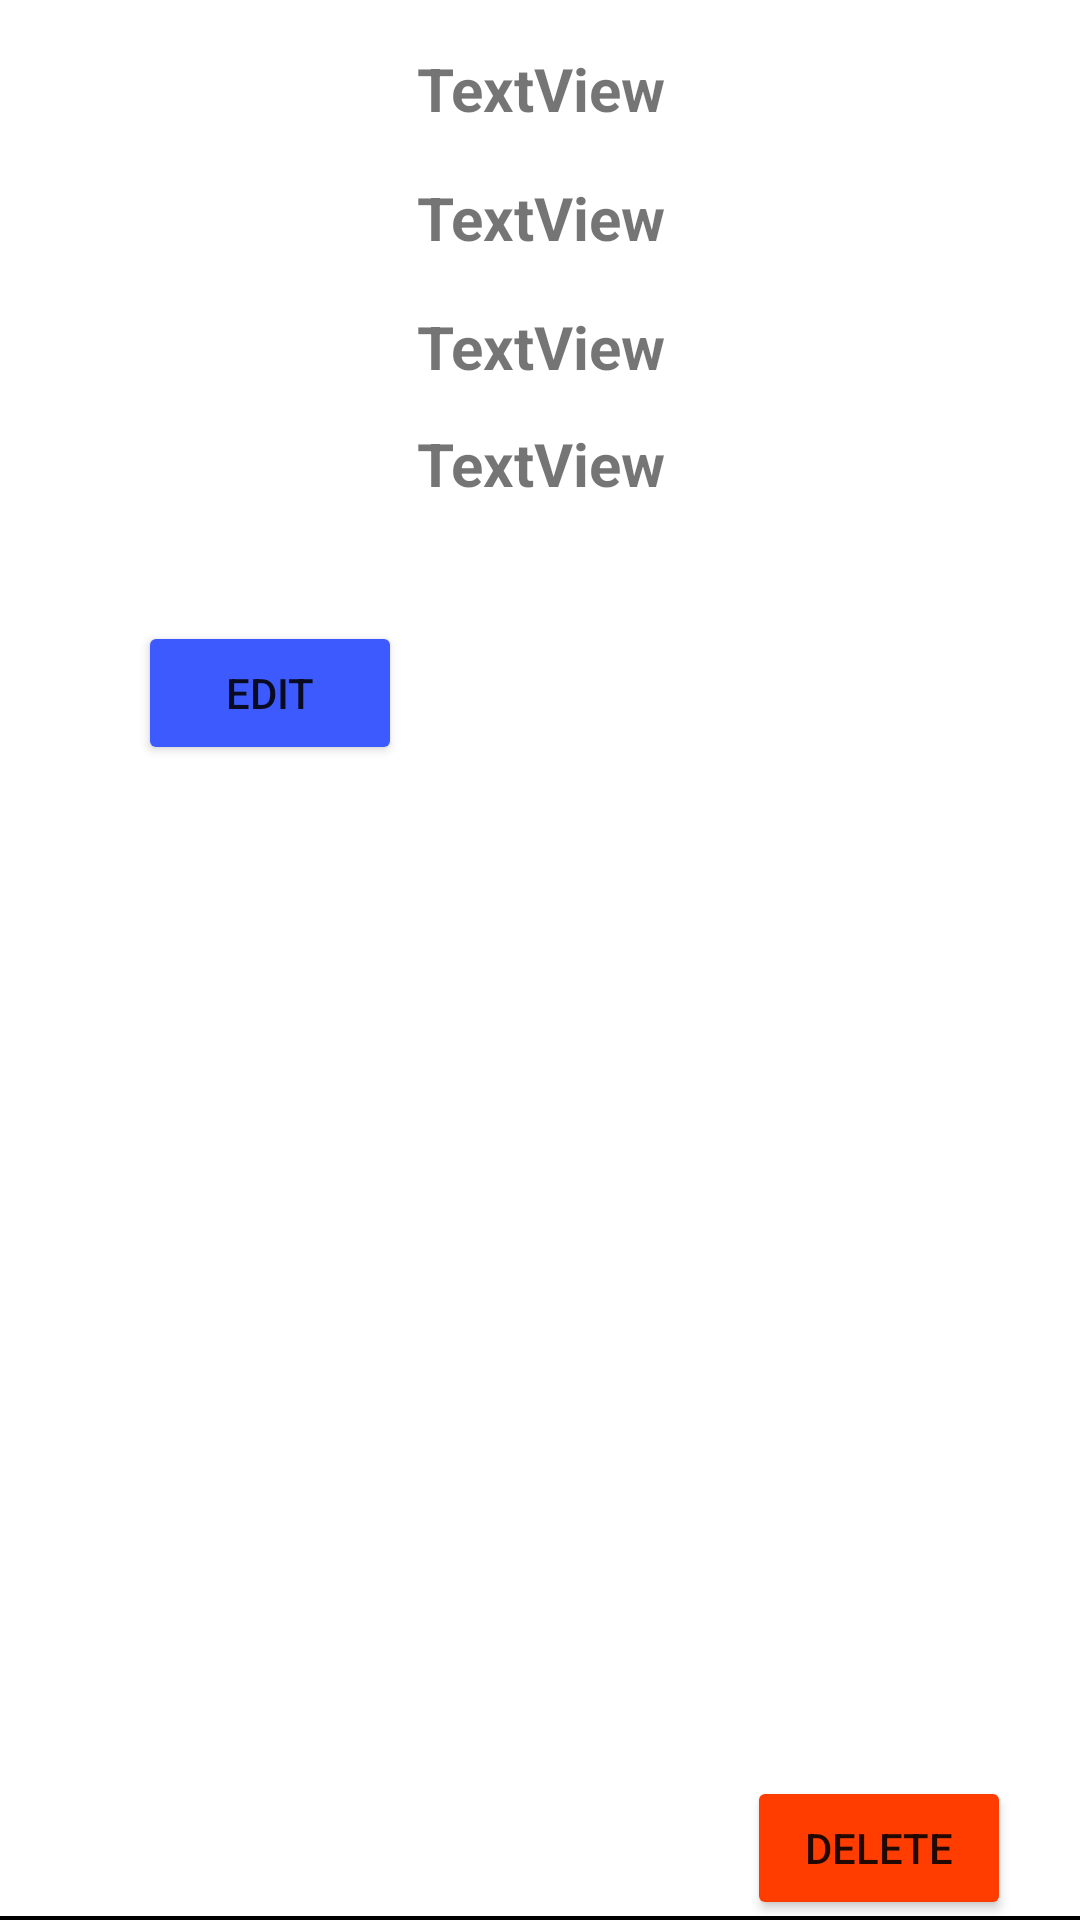

Reconstruct the res/layout file that produces this screen, plus the resources it refers to.
<!-- AndroidManifest.xml: application theme Theme.SqliteDB20211216 -->
<!-- res/layout/single_record.xml -->
<?xml version="1.0" encoding="utf-8"?>
<androidx.constraintlayout.widget.ConstraintLayout xmlns:android="http://schemas.android.com/apk/res/android"
    xmlns:app="http://schemas.android.com/apk/res-auto"
    xmlns:tools="http://schemas.android.com/tools"
    android:layout_width="match_parent"
    android:layout_height="wrap_content"
    android:background="@color/white"
    android:backgroundTint="@color/white">

    <TextView
        android:id="@+id/ID"
        android:layout_width="wrap_content"
        android:layout_height="wrap_content"
        android:layout_marginStart="165dp"
        android:layout_marginTop="16dp"
        android:layout_marginEnd="164dp"
        android:background="@color/white"
        android:text="TextView"
        android:textSize="20sp"
        android:textStyle="bold"
        app:layout_constraintEnd_toEndOf="parent"
        app:layout_constraintStart_toStartOf="parent"
        app:layout_constraintTop_toTopOf="parent" />

    <TextView
        android:id="@+id/age"
        android:layout_width="wrap_content"
        android:layout_height="wrap_content"
        android:layout_marginStart="165dp"
        android:layout_marginTop="16dp"
        android:layout_marginEnd="164dp"
        android:background="@color/white"
        android:text="TextView"
        android:textSize="20sp"
        android:textStyle="bold"
        app:layout_constraintEnd_toEndOf="parent"
        app:layout_constraintStart_toStartOf="parent"
        app:layout_constraintTop_toBottomOf="@+id/name" />

    <TextView
        android:id="@+id/name"
        android:layout_width="wrap_content"
        android:layout_height="wrap_content"
        android:layout_marginStart="165dp"
        android:layout_marginTop="16dp"
        android:layout_marginEnd="164dp"
        android:background="@color/white"
        android:text="TextView"
        android:textSize="20sp"
        android:textStyle="bold"
        app:layout_constraintEnd_toEndOf="parent"
        app:layout_constraintStart_toStartOf="parent"
        app:layout_constraintTop_toBottomOf="@+id/ID" />

    <TextView
        android:id="@+id/isActive"
        android:layout_width="wrap_content"
        android:layout_height="wrap_content"
        android:layout_marginStart="165dp"
        android:layout_marginTop="12dp"
        android:layout_marginEnd="164dp"
        android:background="@color/white"
        android:text="TextView"
        android:textSize="20sp"
        android:textStyle="bold"
        app:layout_constraintEnd_toEndOf="parent"
        app:layout_constraintStart_toStartOf="parent"
        app:layout_constraintTop_toBottomOf="@+id/age" />

    <Button
        android:id="@+id/delete"
        android:layout_width="wrap_content"
        android:layout_height="wrap_content"
        android:layout_marginStart="140dp"
        android:layout_marginEnd="48dp"
        android:backgroundTint="#FF3D00"
        android:text="Delete"
        app:layout_constraintBottom_toBottomOf="parent"
        app:layout_constraintEnd_toEndOf="parent"
        app:layout_constraintStart_toEndOf="@+id/edit" />

    <Button
        android:id="@+id/edit"
        android:layout_width="wrap_content"
        android:layout_height="wrap_content"
        android:layout_marginStart="46dp"
        android:layout_marginTop="207dp"
        android:backgroundTint="#3D5AFE"
        android:text="Edit"
        app:layout_constraintStart_toStartOf="parent"
        app:layout_constraintTop_toTopOf="parent" />

    <View
        android:id="@+id/divider"
        android:layout_width="wrap_content"
        android:layout_height="3dp"
        android:layout_marginStart="1dp"
        android:layout_marginEnd="1dp"
        android:background="@color/black"
        android:backgroundTint="#000000"
        app:layout_constraintBottom_toBottomOf="parent"
        app:layout_constraintEnd_toEndOf="parent"
        app:layout_constraintStart_toStartOf="parent"
        app:layout_constraintTop_toBottomOf="@+id/delete" />
</androidx.constraintlayout.widget.ConstraintLayout>
<!-- resources referenced by this layout -->
<resources>
  <style name="Theme.SqliteDB20211216" parent="Theme.MaterialComponents.DayNight.NoActionBar">
          
          <item name="colorPrimary">@color/purple_500</item>
          <item name="colorPrimaryVariant">@color/purple_700</item>
          <item name="colorOnPrimary">@color/white</item>
          
          <item name="colorSecondary">@color/teal_200</item>
          <item name="colorSecondaryVariant">@color/teal_700</item>
          <item name="colorOnSecondary">@color/black</item>
          
          <item name="android:statusBarColor" tools:targetApi="l">?attr/colorPrimaryVariant</item>
          
      </style>
  <!-- not gathered from this repository: default colours our renderer supplied (Android Studio template values) -->
  <color name="purple_500">#FF6200EE</color>
  <color name="purple_700">#FF3700B3</color>
  <color name="teal_200">#FF03DAC5</color>
  <color name="teal_700">#FF018786</color>
  <color name="black">#FF000000</color>
  <color name="white">#FFFFFFFF</color>
</resources>
